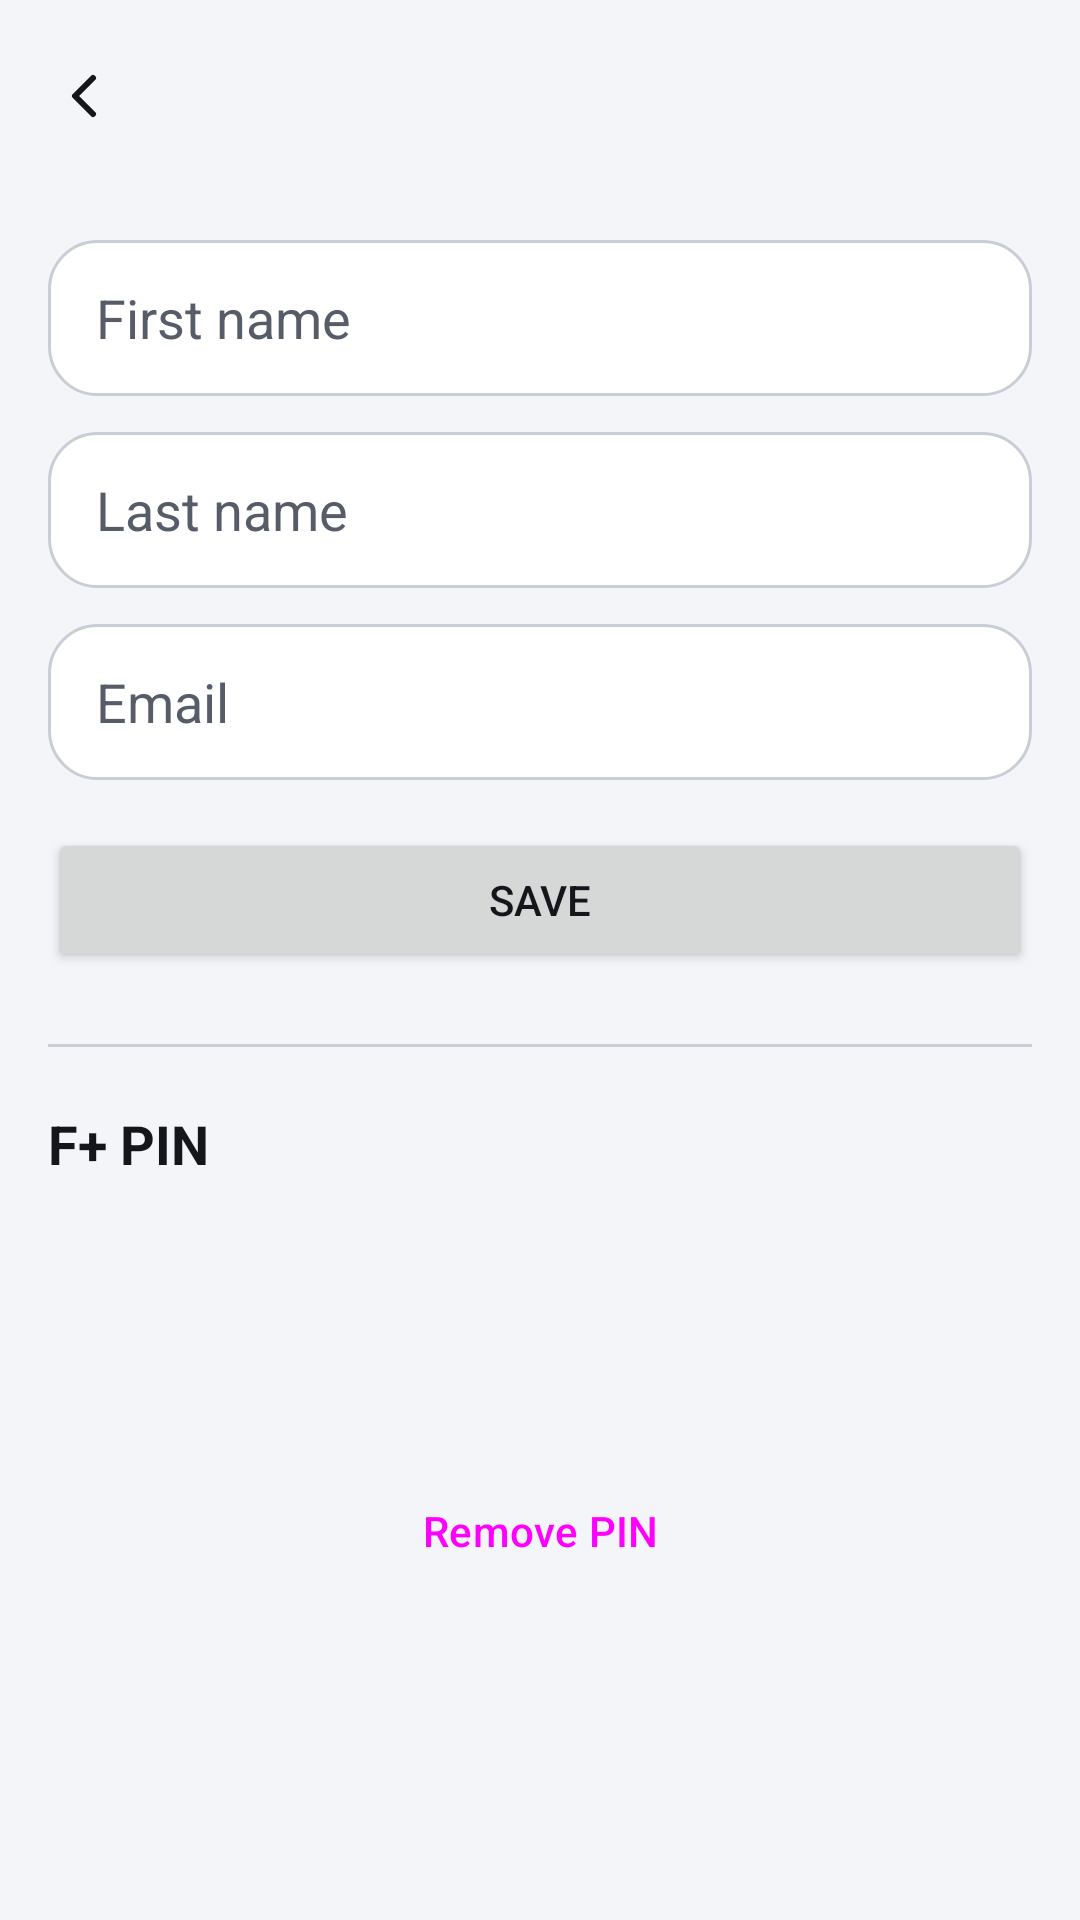

Produce the Android XML layout that renders to this screen, including the resource entries it uses.
<!-- AndroidManifest.xml: application theme Theme.FaisalAI.Classic -->
<!-- res/layout/activity_profile.xml -->
<?xml version="1.0" encoding="utf-8"?>
<ScrollView xmlns:android="http://schemas.android.com/apk/res/android"
    android:layout_width="match_parent" android:layout_height="match_parent" android:background="?attr/colBg" android:fillViewport="true">
    <LinearLayout android:layout_width="match_parent" android:layout_height="wrap_content" android:orientation="vertical">
        <include layout="@layout/bar" />
        <LinearLayout android:layout_width="match_parent" android:layout_height="wrap_content" android:orientation="vertical" android:padding="16dp">
            <EditText android:id="@+id/first" android:layout_width="match_parent" android:layout_height="52dp" android:background="@drawable/bg_field"
                android:paddingStart="16dp" android:paddingEnd="16dp" android:hint="@string/pf_first" android:inputType="textPersonName|textCapWords"
                android:textColor="?attr/colFg" android:textColorHint="?attr/colMuted" android:importantForAutofill="no" />
            <EditText android:id="@+id/last" android:layout_width="match_parent" android:layout_height="52dp" android:layout_marginTop="12dp" android:background="@drawable/bg_field"
                android:paddingStart="16dp" android:paddingEnd="16dp" android:hint="@string/pf_last" android:inputType="textPersonName|textCapWords"
                android:textColor="?attr/colFg" android:textColorHint="?attr/colMuted" android:importantForAutofill="no" />
            <EditText android:id="@+id/email" android:layout_width="match_parent" android:layout_height="52dp" android:layout_marginTop="12dp" android:background="@drawable/bg_field"
                android:paddingStart="16dp" android:paddingEnd="16dp" android:hint="@string/pf_email" android:inputType="textEmailAddress"
                android:textColor="?attr/colFg" android:textColorHint="?attr/colMuted" android:importantForAutofill="no" android:textDirection="ltr" />
            <Button android:id="@+id/save" android:layout_width="match_parent" android:layout_height="wrap_content" android:layout_marginTop="16dp" android:text="@string/pf_save" />
            <View android:layout_width="match_parent" android:layout_height="1dp" android:layout_marginTop="24dp" android:background="?attr/colLine" />
            <TextView android:layout_width="wrap_content" android:layout_height="wrap_content" android:layout_marginTop="20dp" android:text="@string/pf_pin"
                android:textColor="?attr/colFg" android:textSize="18sp" android:textStyle="bold" />
            <TextView android:id="@+id/pinState" android:layout_width="wrap_content" android:layout_height="wrap_content" android:layout_marginTop="6dp"
                android:textColor="?attr/colMuted" android:textSize="14sp" />
            <Button android:id="@+id/pinSet" style="@style/Widget.Material3.Button.OutlinedButton" android:layout_width="match_parent" android:layout_height="wrap_content" android:layout_marginTop="12dp" />
            <Button android:id="@+id/pinRemove" style="@style/Widget.Material3.Button.OutlinedButton" android:layout_width="match_parent" android:layout_height="wrap_content" android:layout_marginTop="8dp" android:text="@string/pf_pin_remove" />
        </LinearLayout>
    </LinearLayout>
</ScrollView>
<!-- res/layout/bar.xml (included above) -->
<?xml version="1.0" encoding="utf-8"?>
<com.google.android.material.appbar.MaterialToolbar xmlns:android="http://schemas.android.com/apk/res/android" xmlns:app="http://schemas.android.com/apk/res-auto"
    android:id="@+id/bar"
    android:layout_width="match_parent"
    android:layout_height="?attr/actionBarSize"
    android:background="?attr/colBg"
    app:navigationIcon="@drawable/ic_back"
    app:titleTextColor="?attr/colFg" />
<!-- resources referenced by this layout -->
<resources>
  <!-- drawable bg_field (drawable) -->
  <?xml version="1.0" encoding="utf-8"?>
  <shape xmlns:android="http://schemas.android.com/apk/res/android" android:shape="rectangle">
      <solid android:color="?attr/colSurface" />
      <stroke android:width="1dp" android:color="?attr/colLine" />
      <corners android:radius="16dp" />
  </shape>
  <!-- drawable ic_back (drawable) -->
  <?xml version="1.0" encoding="utf-8"?>
  <vector xmlns:android="http://schemas.android.com/apk/res/android"
      android:width="24dp" android:height="24dp" android:viewportWidth="24" android:viewportHeight="24"
      android:tint="?attr/colFg" android:autoMirrored="true">
      <path android:pathData="m15 18-6-6 6-6" android:strokeColor="#FFFFFFFF" android:strokeWidth="2" android:strokeLineCap="round" android:strokeLineJoin="round" android:fillColor="#00000000" />
  </vector>
  <string name="pf_email">Email</string>
  <string name="pf_first">First name</string>
  <string name="pf_last">Last name</string>
  <string name="pf_pin">F+ PIN</string>
  <string name="pf_pin_remove">Remove PIN</string>
  <string name="pf_save">Save</string>
  <style name="Theme.FaisalAI.Classic">
          <item name="colBg">@color/bg</item>
          <item name="colSurface">@color/surface</item>
          <item name="colSurface2">@color/surface2</item>
          <item name="colLine">@color/line</item>
          <item name="colFg">@color/fg</item>
          <item name="colMuted">@color/muted</item>
          <item name="colAccent">@color/accent</item>
          <item name="colOnAccent">@color/on_accent</item>
          <item name="colDanger">@color/danger</item>
          <item name="colGlow">#00000000</item>
          <item name="android:windowLightStatusBar">@bool/light_bars</item>
      </style>
  <color name="bg">#F4F5F8</color>
  <color name="surface">#FFFFFF</color>
  <color name="surface2">#E9EBF0</color>
  <color name="line">#C9CDD6</color>
  <color name="fg">#14161B</color>
  <color name="muted">#565C68</color>
  <color name="accent">#0B5FD0</color>
  <color name="on_accent">#FFFFFF</color>
  <color name="danger">#C22A2A</color>
</resources>
